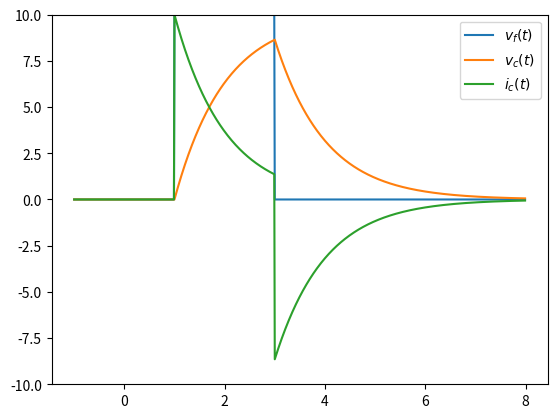

Recreate this plot in Python.
import csv
import os
import numpy as np
import matplotlib
##matplotlib.rcParams['text.usetex'] = True
import matplotlib.pyplot as plt


t = np.arange(-1,8,0.01)
vf = (t<1)*0 + ((t>1)&(t<3))*10 + (t>3)*0
vc = (t<1)*0 + ((t>1)&(t<3))*10*(1-np.exp(-(t-1))) + (t>3)*(10*(1-np.exp(-2)))*np.exp(-(t-3))
ic = (t<1)*0 + ((t>1)&(t<3))*10*np.exp(-(t-1)) + (t>3)*-(10*(1-np.exp(-2)))*np.exp(-(t-3))

### Remove the csv file if it exists
try:
    os.remove("resp_comp_RC.csv")
except:
    print("csv file does not exist")
### Open the file, append header, then append data
with open("resp_comp_RC.csv", "ab") as file:
    np.savetxt(file, np.column_stack(['t','vf','vc','ic']) , delimiter = ",", fmt='%s')
    np.savetxt(file, np.column_stack([t,vf,vc,ic]) , delimiter = "," , fmt='%1.4f' )

plt.plot(t,vf,label=r'$v_f(t)$')
plt.plot(t,vc,label=r'$v_c(t)$')
plt.plot(t,ic,label=r'$i_c(t)$')
#plt.xlim([-0.5,5.5])
plt.ylim([-10,10])
plt.legend()
plt.show()
